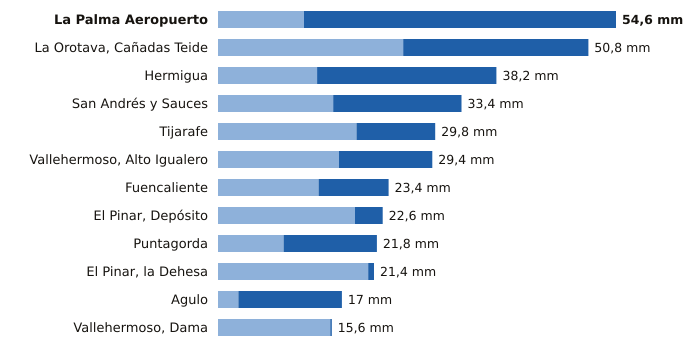

Data behind this chart, as committed beside it:
estacion, provincia, indicativo, mm_6_dias_anteriores, mm_hoy, mm_7_dias, horas_de_hoy
La Palma Aeropuerto, Santa Cruz de Tenerife, C139E, 11.8, 42.8, 54.6, 11
La Orotava, Cañadas Teide, Santa Cruz de Tenerife, C406G, 25.4, 25.4, 50.8, 11
Hermigua, Santa Cruz de Tenerife, C328W, 13.6, 24.6, 38.2, 12
San Andrés y Sauces, Santa Cruz de Tenerife, C148F, 15.8, 17.6, 33.4, 11
Tijarafe, Santa Cruz de Tenerife, C117Z, 19.0, 10.8, 29.8, 11
Vallehermoso, Alto Igualero, Santa Cruz de Tenerife, C314Z, 16.6, 12.8, 29.4, 12
Fuencaliente, Santa Cruz de Tenerife, C129V, 13.8, 9.6, 23.4, 11
El Pinar, Depósito, Santa Cruz de Tenerife, C916Q, 18.8, 3.8, 22.6, 11
Puntagorda, Santa Cruz de Tenerife, C117A, 9.0, 12.8, 21.8, 12
El Pinar, la Dehesa, Santa Cruz de Tenerife, C917E, 20.6, 0.8, 21.4, 12
Agulo, Santa Cruz de Tenerife, C317B, 2.8, 14.2, 17.0, 12
Vallehermoso, Dama, Santa Cruz de Tenerife, C319W, 15.4, 0.2, 15.6, 9
